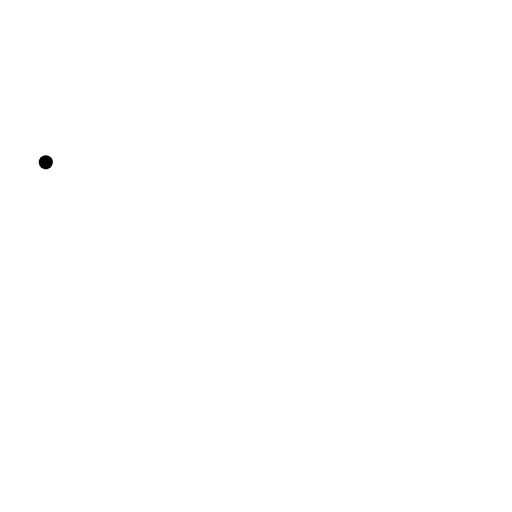
t = 0.00 s
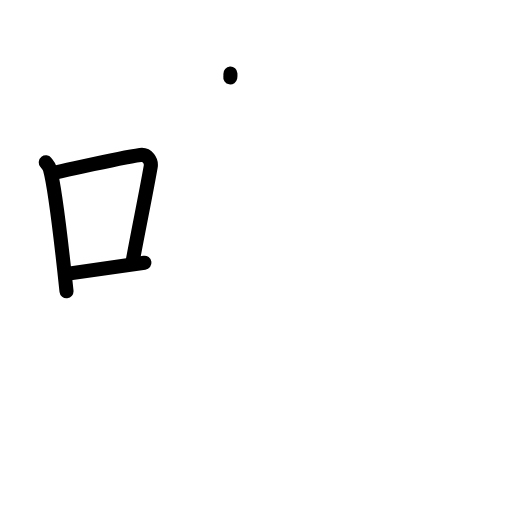
t = 3.20 s
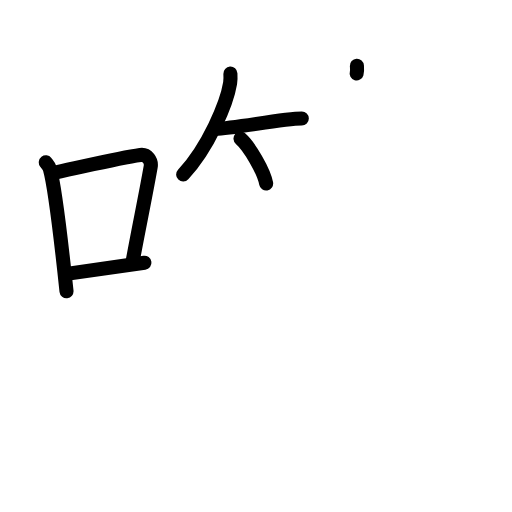
t = 6.40 s
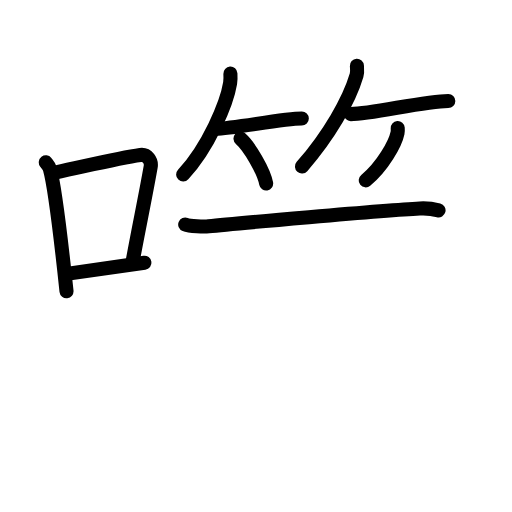
t = 9.60 s
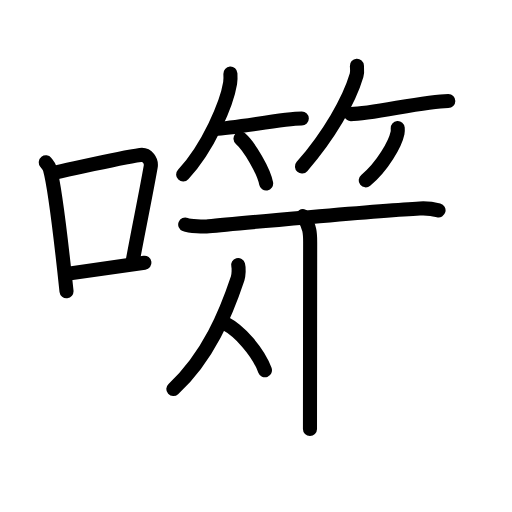
t = 12.80 s
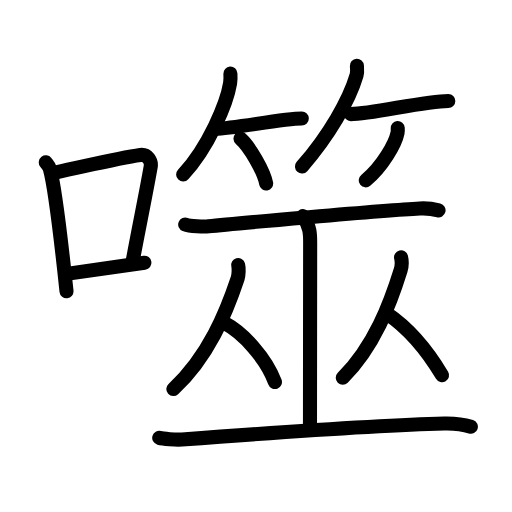
t = 16.00 s

The animated SVG that drew these frames (rendered in a browser with its animation timeline set to each time). Animation: 44 SMIL elements (animate=44); one cycle of 16.00 s.

<?xml version="1.0" encoding="UTF-8"?>
<!--
AniKanjiVG is licensed by CC-BY-SA Paul C. Sommerhoff (https://bitbucket.org/sommerhoff/anikanjivg).
AniKanjiVG uses KanjiVG which is licensed by CC-BY-SA Ulrich Apel (http://kanjivg.tagaini.net).
See also http://creativecommons.org/licenses/by-sa/3.0/
-->
<svg xmlns:kvg='http://kanjivg.tagaini.net' xmlns='http://www.w3.org/2000/svg' width='109' height='109' viewBox='0 0 109 109' style='fill:none;stroke:#000000;stroke-width:3;stroke-linecap:round;stroke-linejoin:round;' id="kvg:kanji_0566c"><g id="kvg:0566c" kvg:element="噬"><g id="kvg:0566c-g1" kvg:element="口" kvg:position="left" kvg:radical="general"><path id="kvg:0566c-s1" kvg:type="㇑" d="M9.75,34.56c0.35,0.45,0.72,0.82,0.87,1.38c1.23,4.42,2.7,18.12,3.54,26.06"><animate attributeName="d" begin="0.0s" dur="0.5s" from="M9.75,34.56C9.75,34.56,9.75,34.56,9.75,34.56" to="M9.75,34.56c0.35,0.45,0.72,0.82,0.87,1.38" />
<animate attributeName="d" begin="0.5s" dur="0.5s" from="M9.75,34.56c0.35,0.45,0.72,0.82,0.87,1.38c0,0,0,0,0,0,0" to="M9.75,34.56c0.35,0.45,0.72,0.82,0.87,1.38c1.23,4.42,2.7,18.12,3.54,26.06" />
</path>
<path id="kvg:0566c-s2" kvg:type="㇕b" d="M11.96,36.68c8.94-1.94,13.77-3.11,17.91-3.69c1.52-0.21,2.43,1.26,2.21,2.51c-0.9,5.17-2.45,12.65-3.78,19.8"><animate attributeName="d" begin="1.0s" dur="0.3333333333333333s" from="M11.96,36.68C11.96,36.68,11.96,36.68,11.96,36.68" to="M11.96,36.68c8.94-1.94,13.77-3.11,17.91-3.69" />
<animate attributeName="d" begin="1.3333333333333333s" dur="0.3333333333333333s" from="M11.96,36.68c8.94-1.94,13.77-3.11,17.91-3.69c0,0,0,0,0,0,0" to="M11.96,36.68c8.94-1.94,13.77-3.11,17.91-3.69c1.52-0.21,2.43,1.26,2.21,2.51" />
<animate attributeName="d" begin="1.6666666666666665s" dur="0.3333333333333333s" from="M11.96,36.68c8.94-1.94,13.77-3.11,17.91-3.69c1.52-0.21,2.43,1.26,2.21,2.51c0,0,0,0,0,0,0" to="M11.96,36.68c8.94-1.94,13.77-3.11,17.91-3.69c1.52-0.21,2.43,1.26,2.21,2.51c-0.9,5.17-2.45,12.65-3.78,19.8" />
<animate attributeName="d" begin="0s" dur="1.0s" from="M-100,-100" to="M-100,-100" />
</path>
<path id="kvg:0566c-s3" kvg:type="㇐b" d="M13.82,58.36c4.87-0.66,10.25-1.42,16.93-2.43"><animate attributeName="d" begin="2.0s" dur="1.0s" from="M13.82,58.36C13.82,58.36,13.82,58.36,13.82,58.36" to="M13.82,58.36c4.87-0.66,10.25-1.42,16.93-2.43" />
<animate attributeName="d" begin="0s" dur="2.0s" from="M-100,-100" to="M-100,-100" />
</path>
</g>
<g id="kvg:0566c-g2" kvg:element="筮" kvg:position="right"><g id="kvg:0566c-g3" kvg:element="竹" kvg:variant="true" kvg:position="top"><g id="kvg:0566c-g4" kvg:position="left"><path id="kvg:0566c-s4" kvg:type="㇒" d="M49.05,15.67c0.03,0.51,0.06,1.31-0.06,2.03c-0.69,4.28-4.62,13.68-10,19.44"><animate attributeName="d" begin="3.0s" dur="0.5s" from="M49.05,15.67C49.05,15.67,49.05,15.67,49.05,15.67" to="M49.05,15.67c0.03,0.51,0.06,1.31-0.06,2.03" />
<animate attributeName="d" begin="3.5s" dur="0.5s" from="M49.05,15.67c0.03,0.51,0.06,1.31-0.06,2.03c0,0,0,0,0,0,0" to="M49.05,15.67c0.03,0.51,0.06,1.31-0.06,2.03c-0.69,4.28-4.62,13.68-10,19.44" />
<animate attributeName="d" begin="0s" dur="3.0s" from="M-100,-100" to="M-100,-100" />
</path>
<path id="kvg:0566c-s5" kvg:type="㇐b" d="M45.93,27.41c3.62,0,14.25-2.18,18.32-2.18"><animate attributeName="d" begin="4.0s" dur="1.0s" from="M45.93,27.41C45.93,27.41,45.93,27.41,45.93,27.41" to="M45.93,27.41c3.62,0,14.25-2.18,18.32-2.18" />
<animate attributeName="d" begin="0s" dur="4.0s" from="M-100,-100" to="M-100,-100" />
</path>
<path id="kvg:0566c-s6" kvg:type="㇔/㇑" d="M51.2,29.51c1.93,1.68,4.98,6.93,5.46,9.55"><animate attributeName="d" begin="5.0s" dur="1.0s" from="M51.2,29.51C51.2,29.51,51.2,29.51,51.2,29.51" to="M51.2,29.51c1.93,1.68,4.98,6.93,5.46,9.55" />
<animate attributeName="d" begin="0s" dur="5.0s" from="M-100,-100" to="M-100,-100" />
</path>
</g>
<g id="kvg:0566c-g5" kvg:position="right"><path id="kvg:0566c-s7" kvg:type="㇒" d="M75.98,14c0.03,0.51,0.14,1.32-0.07,2.03c-1.56,5.31-5.89,12.89-11.62,19.42"><animate attributeName="d" begin="6.0s" dur="0.5s" from="M75.98,14C75.98,14,75.98,14,75.98,14" to="M75.98,14c0.03,0.51,0.14,1.32-0.07,2.03" />
<animate attributeName="d" begin="6.5s" dur="0.5s" from="M75.98,14c0.03,0.51,0.14,1.32-0.07,2.03c0,0,0,0,0,0,0" to="M75.98,14c0.03,0.51,0.14,1.32-0.07,2.03c-1.56,5.31-5.89,12.89-11.62,19.42" />
<animate attributeName="d" begin="0s" dur="6.0s" from="M-100,-100" to="M-100,-100" />
</path>
<path id="kvg:0566c-s8" kvg:type="㇐b" d="M74.68,24.29c4.54,0,15.66-2.8,20.76-2.8"><animate attributeName="d" begin="7.0s" dur="1.0s" from="M74.68,24.29C74.68,24.29,74.68,24.29,74.68,24.29" to="M74.68,24.29c4.54,0,15.66-2.8,20.76-2.8" />
<animate attributeName="d" begin="0s" dur="7.0s" from="M-100,-100" to="M-100,-100" />
</path>
<path id="kvg:0566c-s9" kvg:type="㇒/㇚" d="M84.67,27.25c0.02,0.26,0.04,0.68-0.04,1.05c-0.46,2.22-3.13,7.1-6.77,10.09"><animate attributeName="d" begin="8.0s" dur="0.5s" from="M84.67,27.25C84.67,27.25,84.67,27.25,84.67,27.25" to="M84.67,27.25c0.02,0.26,0.04,0.68-0.04,1.05" />
<animate attributeName="d" begin="8.5s" dur="0.5s" from="M84.67,27.25c0.02,0.26,0.04,0.68-0.04,1.05c0,0,0,0,0,0,0" to="M84.67,27.25c0.02,0.26,0.04,0.68-0.04,1.05c-0.46,2.22-3.13,7.1-6.77,10.09" />
<animate attributeName="d" begin="0s" dur="8.0s" from="M-100,-100" to="M-100,-100" />
</path>
</g>
</g>
<g id="kvg:0566c-g6" kvg:element="巫" kvg:position="bottom"><g id="kvg:0566c-g7" kvg:element="工" kvg:part="1"><path id="kvg:0566c-s10" kvg:type="㇐" d="M39.43,47.81c0.95,0.38,4.04,0.49,4.99,0.38c4.46-0.51,37.46-3.42,44.94-3.8c1.46-0.08,2.79,0.08,4,0.39"><animate attributeName="d" begin="9.0s" dur="0.3333333333333333s" from="M39.43,47.81C39.43,47.81,39.43,47.81,39.43,47.81" to="M39.43,47.81c0.95,0.38,4.04,0.49,4.99,0.38" />
<animate attributeName="d" begin="9.333333333333334s" dur="0.3333333333333333s" from="M39.43,47.81c0.95,0.38,4.04,0.49,4.99,0.38c0,0,0,0,0,0,0" to="M39.43,47.81c0.95,0.38,4.04,0.49,4.99,0.38c4.46-0.51,37.46-3.42,44.94-3.8" />
<animate attributeName="d" begin="9.666666666666666s" dur="0.3333333333333333s" from="M39.43,47.81c0.95,0.38,4.04,0.49,4.99,0.38c4.46-0.51,37.46-3.42,44.94-3.8c0,0,0,0,0,0,0" to="M39.43,47.81c0.95,0.38,4.04,0.49,4.99,0.38c4.46-0.51,37.46-3.42,44.94-3.8c1.46-0.08,2.79,0.08,4,0.39" />
<animate attributeName="d" begin="0s" dur="9.0s" from="M-100,-100" to="M-100,-100" />
</path>
<path id="kvg:0566c-s11" kvg:type="㇑" d="M64.49,46.01c1.54,2.31,1.54,3.69,1.54,5.54c0,6.94-0.04,32.19-0.04,39.78"><animate attributeName="d" begin="10.0s" dur="0.5s" from="M64.49,46.01C64.49,46.01,64.49,46.01,64.49,46.01" to="M64.49,46.01c1.54,2.31,1.54,3.69,1.54,5.54" />
<animate attributeName="d" begin="10.5s" dur="0.5s" from="M64.49,46.01c1.54,2.31,1.54,3.69,1.54,5.54c0,0,0,0,0,0,0" to="M64.49,46.01c1.54,2.31,1.54,3.69,1.54,5.54c0,6.94-0.04,32.19-0.04,39.78" />
<animate attributeName="d" begin="0s" dur="10.0s" from="M-100,-100" to="M-100,-100" />
</path>
</g>
<g id="kvg:0566c-g8" kvg:element="从"><g id="kvg:0566c-g9" kvg:element="人" kvg:position="left"><path id="kvg:0566c-s12" kvg:type="㇒" d="M50.7,56.42c0.18,0.66,0.13,2.12-0.11,2.86c-2.42,7.23-6.23,16.65-13.69,23.55"><animate attributeName="d" begin="11.0s" dur="0.5s" from="M50.7,56.42C50.7,56.42,50.7,56.42,50.7,56.42" to="M50.7,56.42c0.18,0.66,0.13,2.12-0.11,2.86" />
<animate attributeName="d" begin="11.5s" dur="0.5s" from="M50.7,56.42c0.18,0.66,0.13,2.12-0.11,2.86c0,0,0,0,0,0,0" to="M50.7,56.42c0.18,0.66,0.13,2.12-0.11,2.86c-2.42,7.23-6.23,16.65-13.69,23.55" />
<animate attributeName="d" begin="0s" dur="11.0s" from="M-100,-100" to="M-100,-100" />
</path>
<path id="kvg:0566c-s13" kvg:type="㇔/㇏" d="M47.89,68.84c3.85,2.02,8.77,7.4,10.64,12.49"><animate attributeName="d" begin="12.0s" dur="1.0s" from="M47.89,68.84C47.89,68.84,47.89,68.84,47.89,68.84" to="M47.89,68.84c3.85,2.02,8.77,7.4,10.64,12.49" />
<animate attributeName="d" begin="0s" dur="12.0s" from="M-100,-100" to="M-100,-100" />
</path>
</g>
<g id="kvg:0566c-g10" kvg:element="人" kvg:position="right"><path id="kvg:0566c-s14" kvg:type="㇒" d="M85.38,54.78c0.16,0.64,0.12,2.06-0.1,2.77c-2.18,7.02-5.6,16.18-12.31,22.88"><animate attributeName="d" begin="13.0s" dur="0.5s" from="M85.38,54.78C85.38,54.78,85.38,54.78,85.38,54.78" to="M85.38,54.78c0.16,0.64,0.12,2.06-0.1,2.77" />
<animate attributeName="d" begin="13.5s" dur="0.5s" from="M85.38,54.78c0.16,0.64,0.12,2.06-0.1,2.77c0,0,0,0,0,0,0" to="M85.38,54.78c0.16,0.64,0.12,2.06-0.1,2.77c-2.18,7.02-5.6,16.18-12.31,22.88" />
<animate attributeName="d" begin="0s" dur="13.0s" from="M-100,-100" to="M-100,-100" />
</path>
<path id="kvg:0566c-s15" kvg:type="㇔/㇏" d="M82.31,66.7c4.62,3.1,8.59,7.79,11.8,13.19"><animate attributeName="d" begin="14.0s" dur="1.0s" from="M82.31,66.7C82.31,66.7,82.31,66.7,82.31,66.7" to="M82.31,66.7c4.62,3.1,8.59,7.79,11.8,13.19" />
<animate attributeName="d" begin="0s" dur="14.0s" from="M-100,-100" to="M-100,-100" />
</path>
</g>
</g>
<g id="kvg:0566c-g11" kvg:element="工" kvg:part="2"><path id="kvg:0566c-s16" kvg:type="㇐" d="M33.9,93.22c0.77,0.21,3.53,0.44,4.83,0.34c14.08-1.05,43.02-3.08,55.84-3.4c2.1-0.05,4.62,0.36,5.67,0.7"><animate attributeName="d" begin="15.0s" dur="0.3333333333333333s" from="M33.9,93.22C33.9,93.22,33.9,93.22,33.9,93.22" to="M33.9,93.22c0.77,0.21,3.53,0.44,4.83,0.34" />
<animate attributeName="d" begin="15.333333333333334s" dur="0.3333333333333333s" from="M33.9,93.22c0.77,0.21,3.53,0.44,4.83,0.34c0,0,0,0,0,0,0" to="M33.9,93.22c0.77,0.21,3.53,0.44,4.83,0.34c14.08-1.05,43.02-3.08,55.84-3.4" />
<animate attributeName="d" begin="15.666666666666666s" dur="0.3333333333333333s" from="M33.9,93.22c0.77,0.21,3.53,0.44,4.83,0.34c14.08-1.05,43.02-3.08,55.84-3.4c0,0,0,0,0,0,0" to="M33.9,93.22c0.77,0.21,3.53,0.44,4.83,0.34c14.08-1.05,43.02-3.08,55.84-3.4c2.1-0.05,4.62,0.36,5.67,0.7" />
<animate attributeName="d" begin="0s" dur="15.0s" from="M-100,-100" to="M-100,-100" />
</path>
</g>
</g>
</g>
</g>
</svg>
